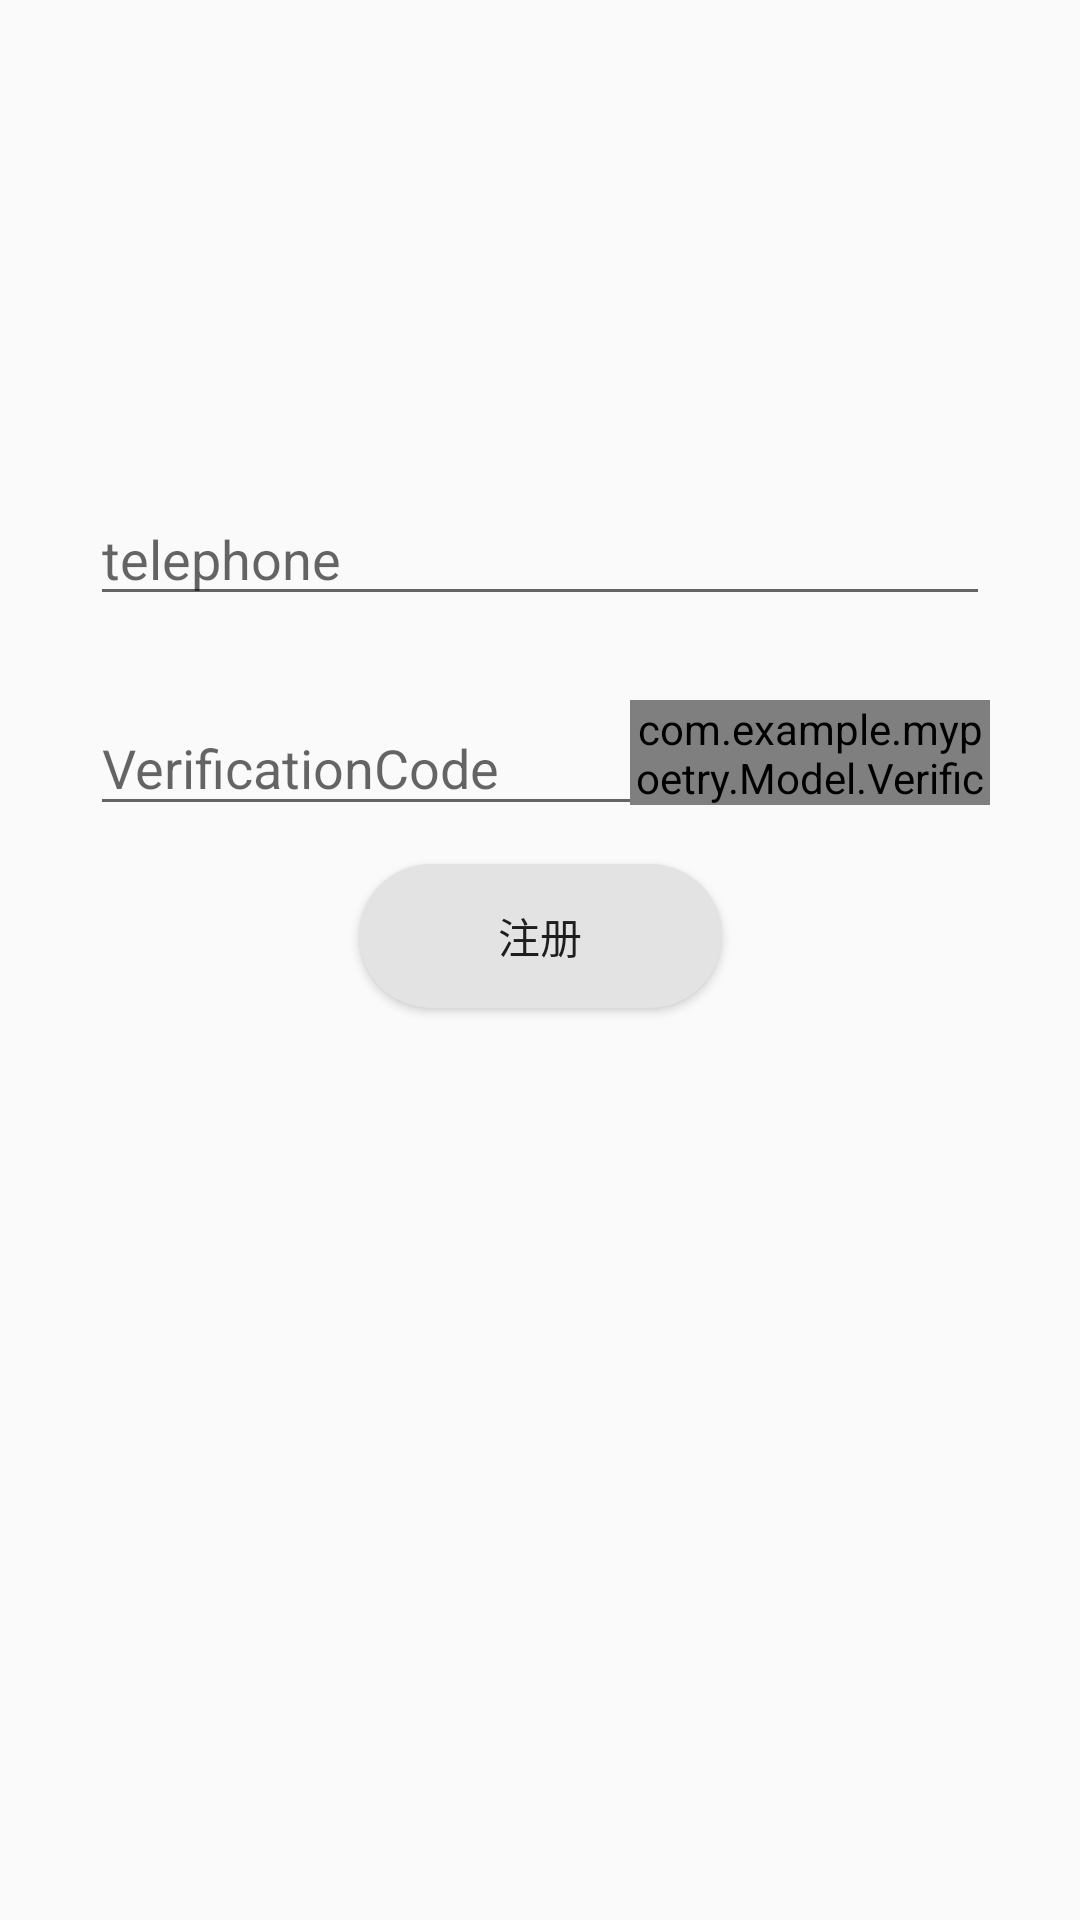

Here is an Android app screen rendered from its layout file. Give the layout XML and the strings, colors and styles it references.
<!-- AndroidManifest.xml: application theme Theme.MyPoetry -->
<!-- res/layout/fragment_regist.xml -->
<androidx.constraintlayout.widget.ConstraintLayout xmlns:android="http://schemas.android.com/apk/res/android"
    xmlns:tools="http://schemas.android.com/tools"
    android:layout_width="match_parent"
    android:layout_height="match_parent"
    xmlns:app="http://schemas.android.com/apk/res-auto">

    <EditText
        android:id="@+id/telePhone"
        android:layout_width="300dp"
        android:layout_height="wrap_content"
        android:layout_marginStart="24dp"
        android:layout_marginTop="164dp"
        android:layout_marginEnd="24dp"
        android:autofillHints="telephone"
        android:hint="telephone"
        android:inputType="textEmailAddress"
        android:selectAllOnFocus="true"
        app:layout_constraintEnd_toEndOf="parent"
        app:layout_constraintHorizontal_bias="0.492"
        app:layout_constraintStart_toStartOf="parent"
        app:layout_constraintTop_toTopOf="parent" />

    <EditText
        android:id="@+id/code"
        android:layout_width="208dp"
        android:layout_height="42dp"
        android:layout_marginTop="28dp"
        android:autofillHints="VerificationCode"
        android:hint="VerificationCode"
        android:imeActionLabel="@string/action_sign_in_short"
        android:imeOptions="actionDone"
        android:inputType="textPassword"
        android:selectAllOnFocus="true"
        app:layout_constraintStart_toStartOf="@+id/telePhone"
        app:layout_constraintTop_toBottomOf="@+id/telePhone" />

    <Button
        android:id="@+id/register"
        android:layout_width="121dp"
        android:layout_height="48dp"
        android:layout_gravity="start"
        android:layout_marginStart="48dp"
        android:layout_marginTop="16dp"
        android:layout_marginEnd="48dp"
        android:layout_marginBottom="304dp"
        android:background="@drawable/but_back"
        android:onClick="@{v->view.onClick()}"
        android:text="注册"
        app:layout_constraintBottom_toBottomOf="parent"
        app:layout_constraintEnd_toEndOf="parent"
        app:layout_constraintStart_toStartOf="parent"
        app:layout_constraintTop_toBottomOf="@+id/password"
        app:layout_constraintVertical_bias="0.145" />

    <com.example.mypoetry.Model.VerificationCodeTextView
        android:id="@+id/getMes"
        android:layout_width="120dp"
        android:layout_height="35dp"
        app:layout_constraintEnd_toEndOf="@+id/telePhone"
        app:layout_constraintTop_toTopOf="@+id/code"
        tools:ignore="MissingConstraints" />


</androidx.constraintlayout.widget.ConstraintLayout>
<!-- resources referenced by this layout -->
<resources>
  <!-- drawable but_back (drawable) -->
  <?xml version="1.0" encoding="utf-8"?>
  <shape xmlns:tools="http://schemas.android.com/tools"
      xmlns:android="http://schemas.android.com/apk/res/android"
      tools:ignore="ResourceName">
      <solid android:color="#E3E3E3"/>
      <corners
          android:radius="360dp"
          />
      <padding
          android:top="2dp"
          android:bottom="2dp"
          android:left="6dp"
          android:right="6dp"/>
  </shape>
  <string name="action_sign_in_short">Sign in</string>
  <style name="Theme.MyPoetry" parent="Theme.MaterialComponents.DayNight.DarkActionBar.Bridge">
          
          <item name="colorPrimary">@color/purple_500</item>
          <item name="colorPrimaryVariant">@color/purple_700</item>
          <item name="colorOnPrimary">@color/white</item>
          
          <item name="colorSecondary">@color/teal_200</item>
          <item name="colorSecondaryVariant">@color/teal_700</item>
          <item name="colorOnSecondary">@color/black</item>
          
          <item name="android:statusBarColor" tools:targetApi="l">?attr/colorPrimaryVariant</item>
          
      </style>
  <!-- not gathered from this repository: default colours our renderer supplied (Android Studio template values) -->
  <color name="purple_500">#FF6200EE</color>
  <color name="purple_700">#FF3700B3</color>
  <color name="teal_200">#FF03DAC5</color>
  <color name="teal_700">#FF018786</color>
  <color name="black">#FF000000</color>
  <color name="white">#FFFFFFFF</color>
</resources>
